Dataset: splits (GitHub, Komal-Anand/Deep-Learning). Classes: AI-generated, real.

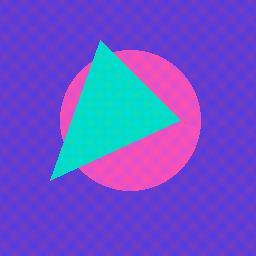
Label: AI-generated

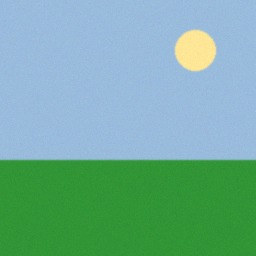
Label: real

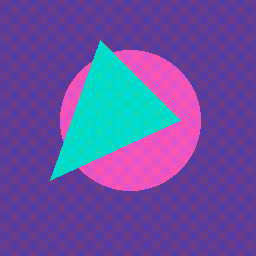
Label: AI-generated

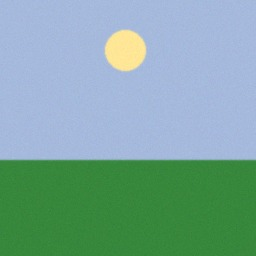
Label: real

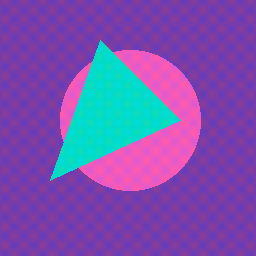
Label: AI-generated

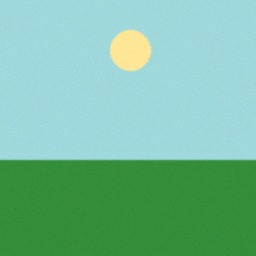
Label: real
